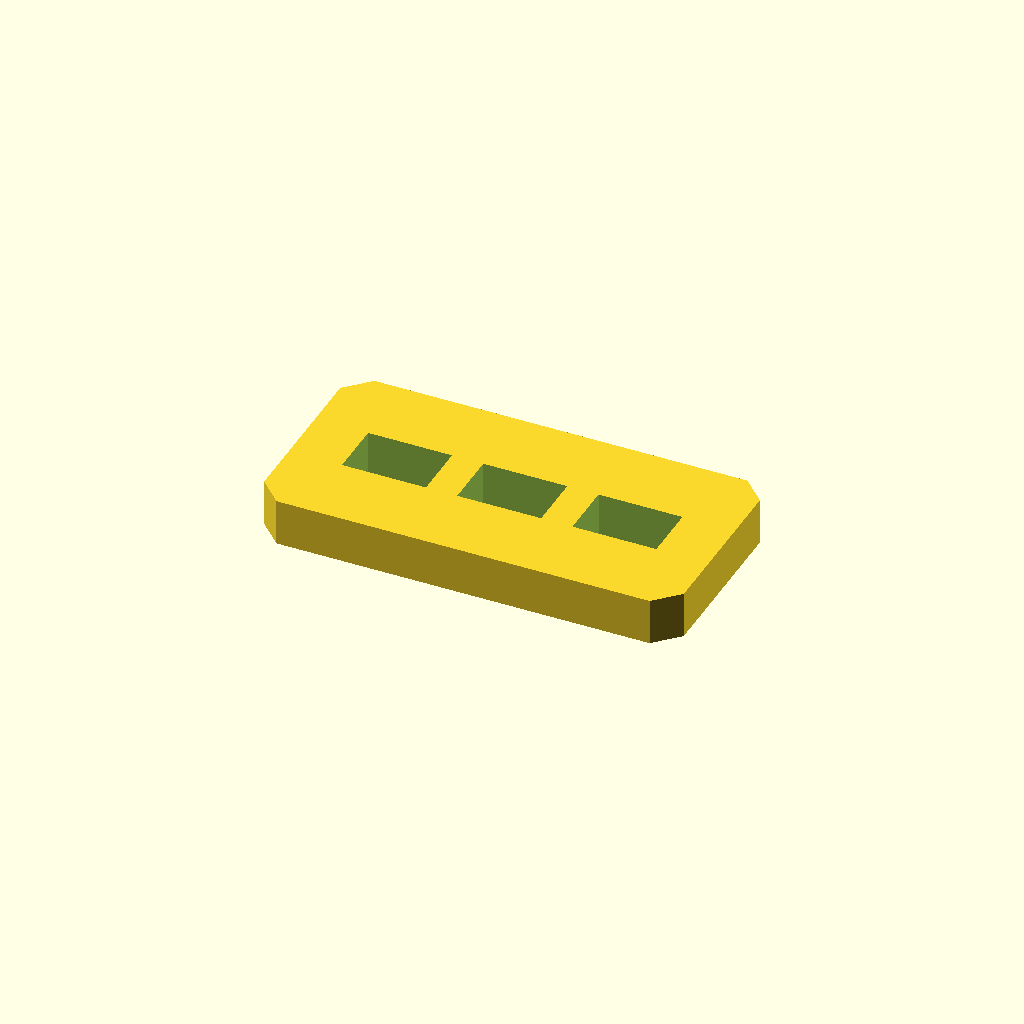
Cell 1: the model at its default parameters.
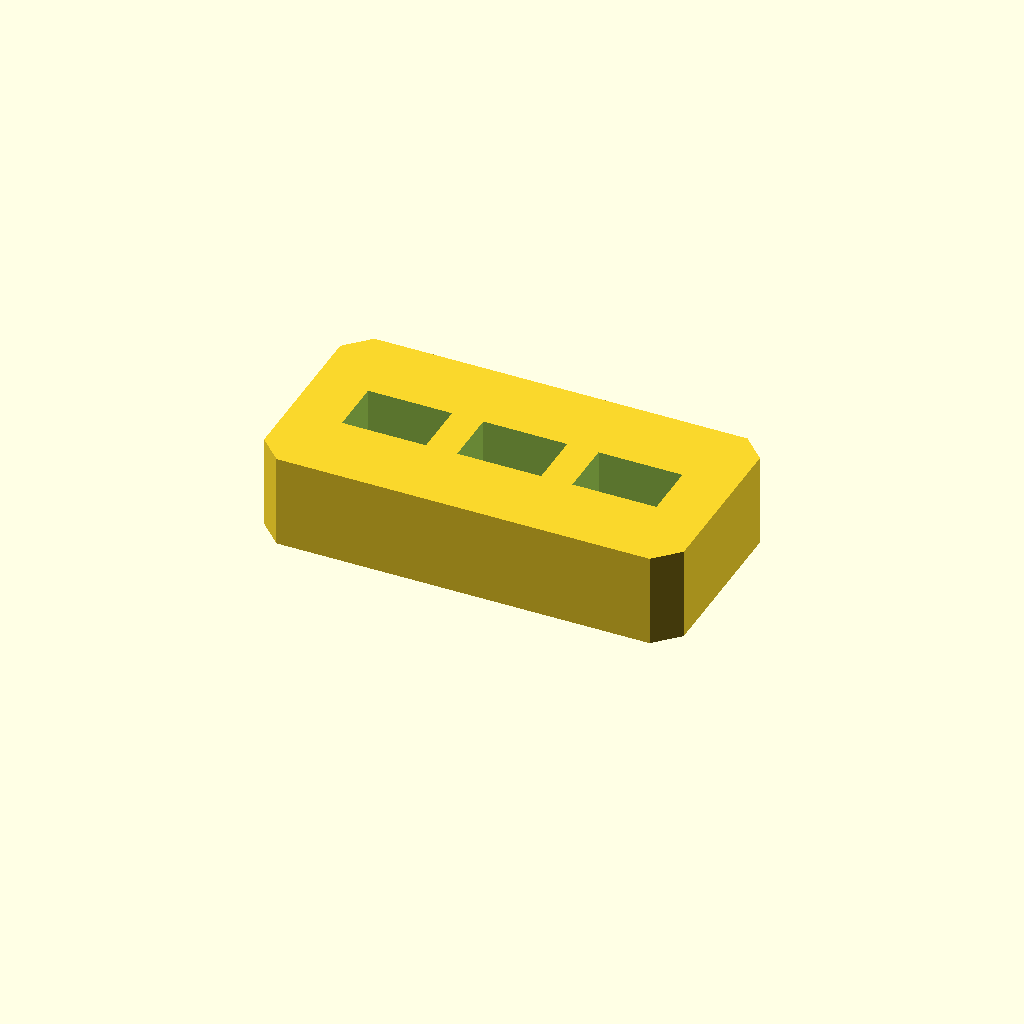
Cell 2: plate_t = 20 (everything else at default).
All cells are drawn from one camera (rotation 55°, 0°, 25°, orthographic, colour scheme Cornfield), so only the parameter changes between them.
The OpenSCAD source (optional_data/data/sketch2/voidplates/part_0002.scad):
$fn = 32;

// ----------------------------------------------------------------------
// Windowed plate: 3 voids, 90 x 45 x 10 mm
// ----------------------------------------------------------------------

// --- parameters (mm) ---
plate_l = 90;             // plate length, X
plate_w = 45;             // plate width, Y
plate_t = 10;             // plate thickness, Z
edge_margin = 8;          // wall from the plate edge to any window
windows = 3;              // number of windows in the row
win_l = 18;               // window length
win_w = 12;               // window width
win_pitch = 24.7;         // window pitch along X
depth_1 = 10;             // depth of void 1 (full thickness = through)
depth_2 = 10;             // depth of void 2 (full thickness = through)
depth_3 = 10;             // depth of void 3 (full thickness = through)
corner_c = 5;             // corner chamfer of the plate

profile = [[5, 0], [85, 0], [90, 5], [90, 40], [85, 45], [5, 45], [0, 40], [0, 5]];  // primary outline, 8 points, counter clockwise
void_1 = [[11.35, 16.5], [29.35, 16.5], [29.35, 28.5], [11.35, 28.5]];  // window 1 of the row, 4 points
void_2 = [[36.05, 16.5], [54.05, 16.5], [54.05, 28.5], [36.05, 28.5]];  // window 2 of the row, 4 points
void_3 = [[60.75, 16.5], [78.75, 16.5], [78.75, 28.5], [60.75, 28.5]];  // window 3 of the row, 4 points

// --- the one profile operation ---
difference() {
  linear_extrude(height = plate_t) polygon(points = profile);
  translate([0, 0, -1])
    linear_extrude(height = plate_t + 2) polygon(points = void_1);
  translate([0, 0, -1])
    linear_extrude(height = plate_t + 2) polygon(points = void_2);
  translate([0, 0, -1])
    linear_extrude(height = plate_t + 2) polygon(points = void_3);
}
Parameter table extracted from the source (name, type, default, range or options):
plate_l: number, default 90
plate_w: number, default 45
plate_t: number, default 10
edge_margin: number, default 8
windows: number, default 3
win_l: number, default 18
win_w: number, default 12
win_pitch: number, default 24.7
depth_1: number, default 10
depth_2: number, default 10
depth_3: number, default 10
corner_c: number, default 5
